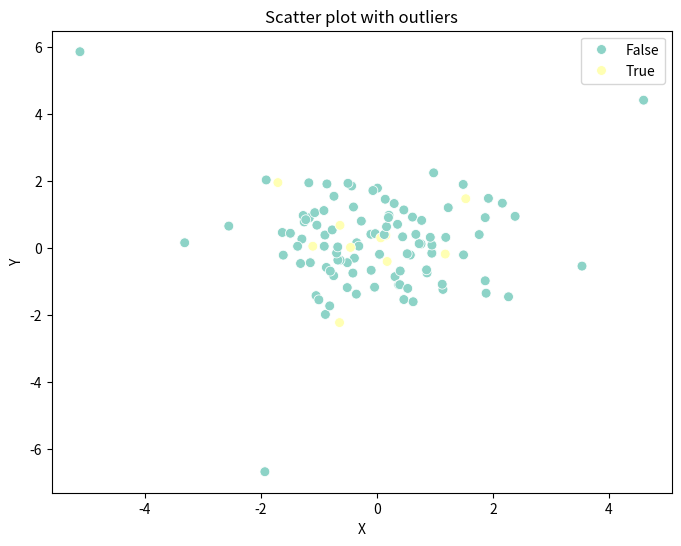

Source code (Python):

import numpy as np
import seaborn as sns
import matplotlib.pyplot as plt

# Generate some random data with outliers
np.random.seed(0)  # for reproducibility
data = np.random.randn(100, 2)
outliers = np.random.choice(len(data), size=10, replace=False)
outliers_data = data[outliers] * 3
data = np.concatenate((data, outliers_data))

# Use NumPy's True to create a boolean mask for the outlier indices
is_outlier = np.isin(np.arange(len(data)), outliers)

# Create a scatter plot with Seaborn
plt.figure(figsize=(8, 6))
sns.scatterplot(x=data[:, 0], y=data[:, 1], hue=is_outlier, s=50, palette="Set3")

# Set axis labels and title
plt.xlabel("X")
plt.ylabel("Y")
plt.title("Scatter plot with outliers")

# Show the plot
plt.show()
